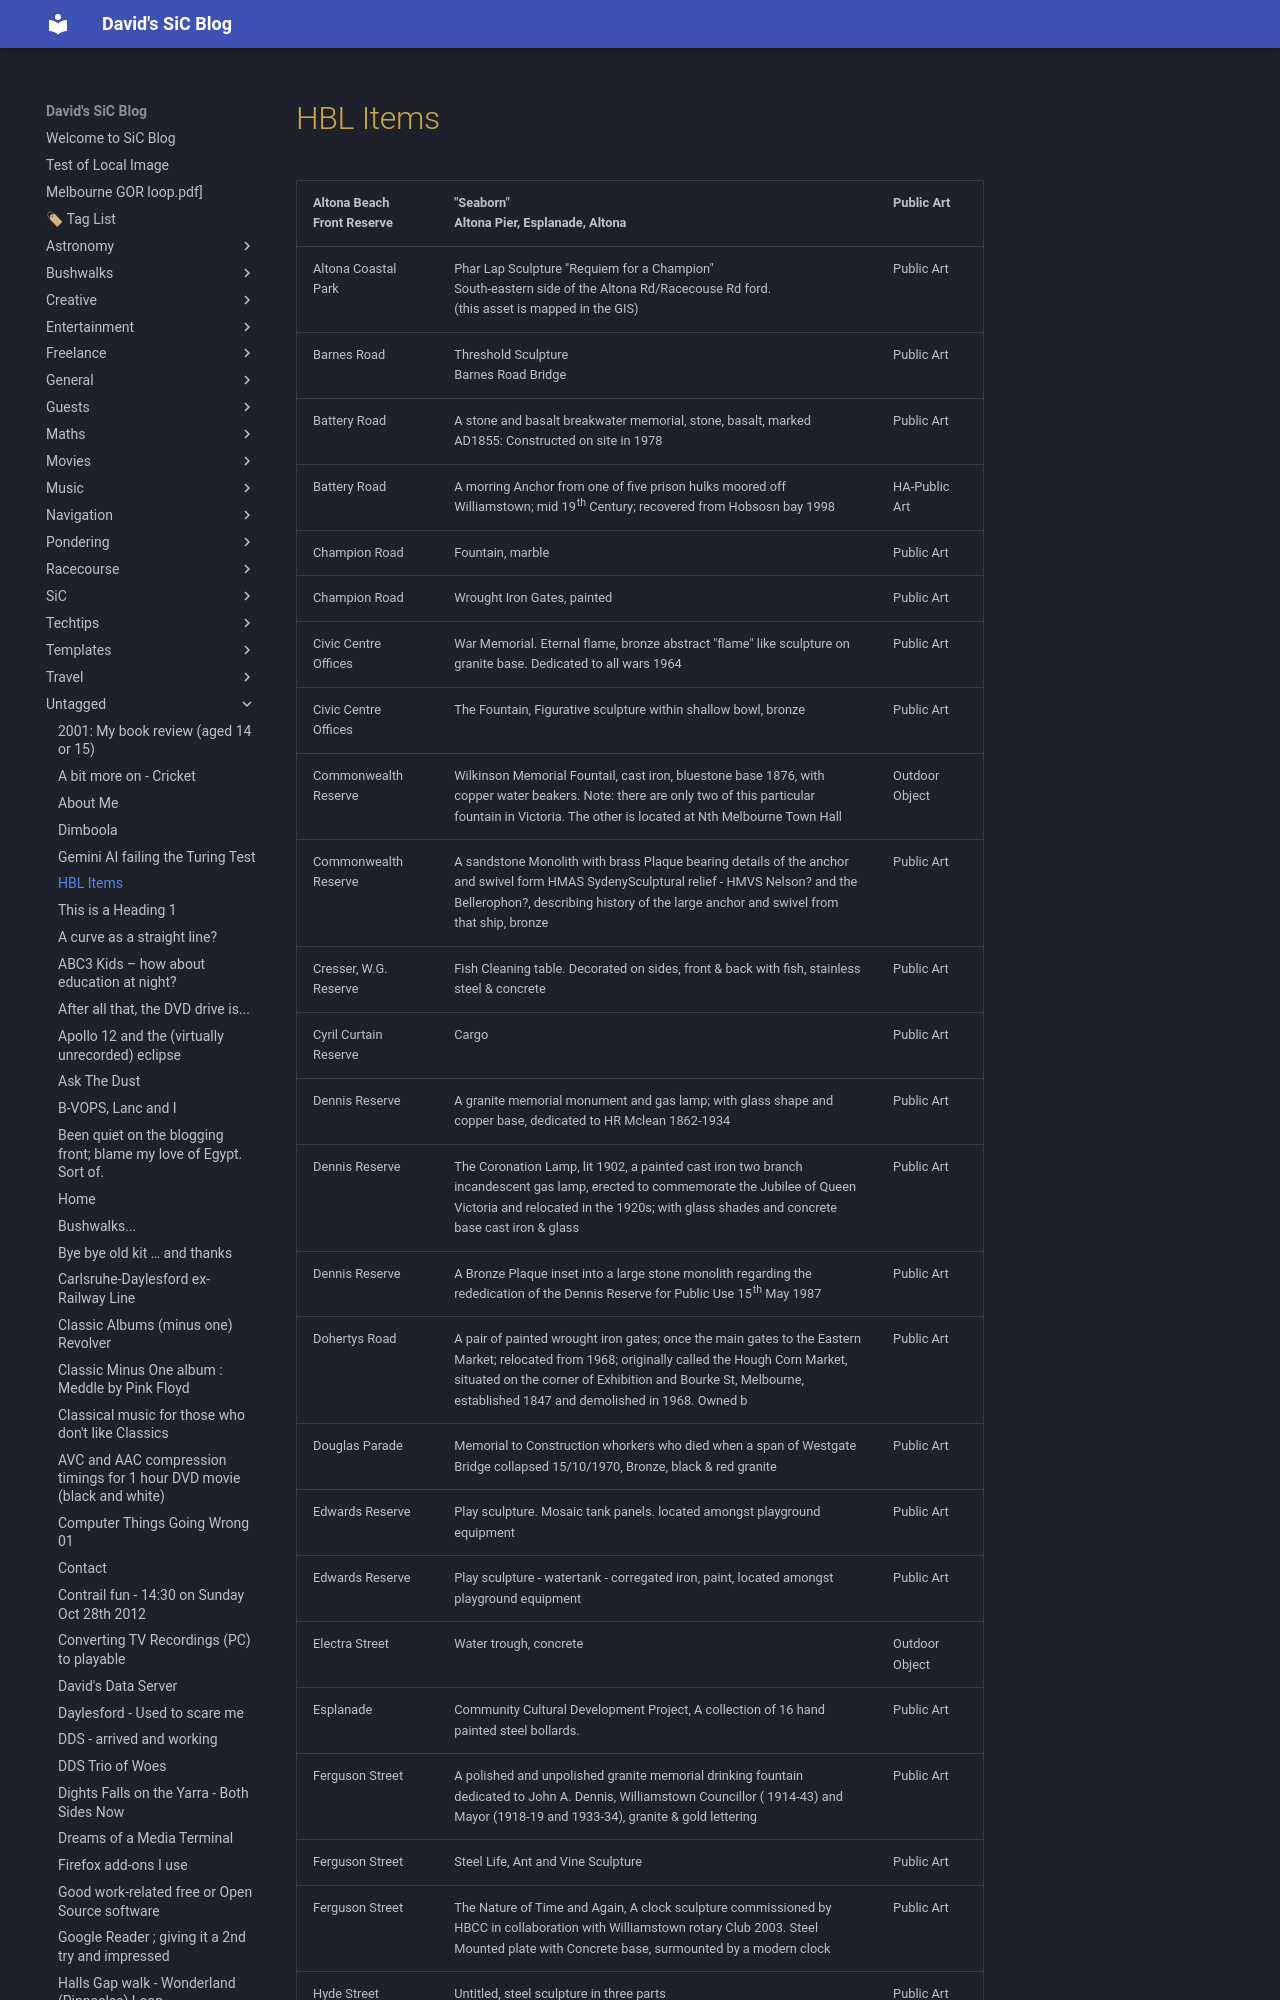

repository: dwids/dwids.github.io · page: Untagged/HBL-Items/index.html · generator: mkdocs

| Altona Beach Front Reserve   | "Seaborn"<br>Altona Pier, Esplanade, Altona                                                                                                                                                                                                                    | Public Art     |
|------------------------------|----------------------------------------------------------------------------------------------------------------------------------------------------------------------------------------------------------------------------------------------------------------|----------------|
| Altona Coastal Park          | Phar Lap Sculpture "Requiem for a Champion"<br>South-eastern side of the Altona Rd/Racecouse Rd ford.<br>(this asset is mapped in the GIS)                                                                                                                     | Public Art     |
| Barnes Road                  | Threshold Sculpture<br>Barnes Road Bridge                                                                                                                                                                                                                      | Public Art     |
| Battery Road                 | A stone and basalt breakwater memorial, stone, basalt, marked AD1855: Constructed on site in 1978                                                                                                                                                              | Public Art     |
| Battery Road                 | A morring Anchor from one of five prison hulks moored off Williamstown; mid 19th Century; recovered from Hobsosn bay 1998                                                                                                                                      | HA-Public Art  |
| Champion Road                | Fountain, marble                                                                                                                                                                                                                                               | Public Art     |
| Champion Road                | Wrought Iron Gates, painted                                                                                                                                                                                                                                    | Public Art     |
| Civic Centre Offices         | War Memorial.  Eternal flame, bronze abstract "flame" like sculpture on granite base.  Dedicated to all wars 1964                                                                                                                                              | Public Art     |
| Civic Centre Offices         | The Fountain, Figurative sculpture within shallow bowl, bronze                                                                                                                                                                                                 | Public Art     |
| Commonwealth Reserve         | Wilkinson Memorial Fountail, cast iron, bluestone base 1876, with copper water beakers. Note: there are only two of this particular fountain in Victoria. The other is located at Nth Melbourne Town Hall                                                      | Outdoor Object |
| Commonwealth Reserve         | A sandstone Monolith with brass Plaque bearing details of the anchor and swivel form HMAS SydenySculptural relief - HMVS Nelson? and the Bellerophon?, describing history of the large anchor and swivel from that ship, bronze                                | Public Art     |
| Cresser, W.G. Reserve        | Fish Cleaning table.  Decorated on sides, front & back with fish, stainless steel & concrete                                                                                                                                                                   | Public Art     |
| Cyril Curtain Reserve        | Cargo                                                                                                                                                                                                                                                          | Public Art     |
| Dennis Reserve               | A granite memorial monument and gas lamp; with glass shape and copper base, dedicated to HR Mclean 1862-1934                                                                                                                                                   | Public Art     |
| Dennis Reserve               | The Coronation Lamp, lit 1902, a painted cast iron two branch incandescent gas lamp, erected to commemorate the Jubilee of Queen Victoria and relocated in the 1920s; with glass shades and concrete base cast iron & glass                                    | Public Art     |
| Dennis Reserve               | A Bronze Plaque inset into a large stone monolith regarding the rededication of the Dennis Reserve for Public Use 15th May 1987                                                                                                                                | Public Art     |
| Dohertys Road                | A pair of painted wrought iron gates; once the main gates to the Eastern Market; relocated from 1968; originally called the Hough Corn Market, situated on the corner of Exhibition and Bourke St, Melbourne, established 1847 and demolished in 1968. Owned b | Public Art     |
| Douglas Parade               | Memorial to Construction whorkers who died when a span of Westgate Bridge collapsed 15/10/1970, Bronze, black & red granite                                                                                                                                    | Public Art     |
| Edwards Reserve              | Play sculpture. Mosaic tank panels.  located amongst playground equipment                                                                                                                                                                                      | Public Art     |
| Edwards Reserve              | Play sculpture - watertank - corregated iron, paint, located amongst playground equipment                                                                                                                                                                      | Public Art     |
| Electra Street               | Water trough, concrete                                                                                                                                                                                                                                         | Outdoor Object |
| Esplanade                    | Community Cultural Development Project, A collection of 16 hand painted steel bollards.                                                                                                                                                                        | Public Art     |
| Ferguson Street              | A polished and unpolished granite memorial drinking fountain dedicated  to John A. Dennis, Williamstown Councillor ( 1914-43) and Mayor (1918-19 and 1933-34), granite & gold lettering                                                                        | Public Art     |
| Ferguson Street              | Steel Life, Ant and Vine Sculpture                                                                                                                                                                                                                             | Public Art     |
| Ferguson Street
